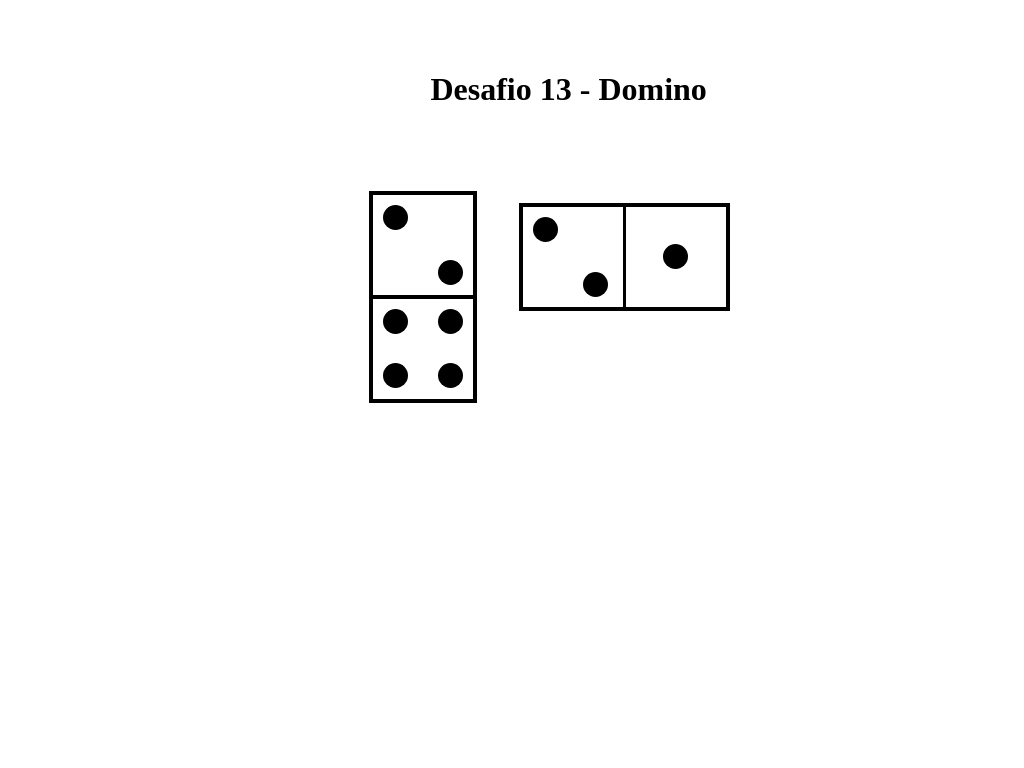

Give the HTML and CSS whose rendering is this image.

<!-- file: index.html -->
<!DOCTYPE html>
<html>

<head>
	<meta charset="UTF-8" />

	<title> Domino </title>

	<link rel="shortcut icon" href="Domino.PNG" type="image/x-icon">
	<link rel="stylesheet" href="style.css" />
</head>

<body>
	<header>
		<h1>Desafio 13 - Domino </h1>
	</header>

	<!-- Domino Dois e Quatro -->
	<div class="dominoDois">
		<div class="dominoDoisBolinha1"> </div>
		<div class="dominoDoisBolinha1_2"> </div>
	</div>

	<div class="dominoQuatro">
		<div class="dominoQuatroBolinha1"> </div>
		<div class="dominoQuatroBolinha1_2"> </div>
		<div class="dominoQuatroBolinha1_3"> </div>
		<div class="dominoQuatroBolinha1_4"> </div>
	</div>

	<!-- Domino Dois e Um -->
	<div class="dominoDoiss">
		<div class="dominoDoisBolinha2_1"> </div>
		<div class="dominoDoisBolinha2_2"> </div>
	</div>

	<div class="dominoUm">
		<div class="dominoUmBolinha1"> </div>
	</div>


</body>
<html>

/* file: style.css */
body{
	width: 400px;
	padding: 0;
	margin-left: 36%;
}

/* Cabeçalho */
h1{
	text-align: center;
	padding: 50px;
}

header{
	height: 170px;
}

/* Domino Dois e Quatro */
.dominoDois{
	border-top: 4px solid #000;
	border-left: 4px solid #000;
	border-right:  4px solid #000;
	border-bottom:  2px solid #000;
	height: 100px;
	width: 100px;
}

.dominoQuatro{
	border-top: 2px solid #000;
	border-left: 4px solid #000;
	border-right:  4px solid #000;
	border-bottom:  4px solid #000;
	height: 100px;
	width: 100px;
}


.dominoDoisBolinha1{
	border-radius: 50%;
	background-color: #000;
	margin: 10px 0 0 10px;
	height: 25px;
	width: 25px;
}

.dominoDoisBolinha1_2{
	border-radius: 50%;
	background-color: #000;
	margin: 30px 0 0 65px;
	height: 25px;
	width: 25px;
}

.dominoQuatroBolinha1{
	border-radius: 50%;
	background-color: #000;
	margin: 10px 0 0 10px;
	height: 25px;
	width: 25px;
}

.dominoQuatroBolinha1_2{
	border-radius: 50%;
	background-color: #000;
	margin: -25px 0 0 65px;
	height: 25px;
	width: 25px;

}

.dominoQuatroBolinha1_3{
	border-radius: 50%;
	background-color: #000;
	margin: 29px 0 0 10px;
	height: 25px;
	width: 25px;

}

.dominoQuatroBolinha1_4{
	border-radius: 50%;
	background-color: #000;
	margin: -25px 0 0 65px;
	height: 25px;
	width: 25px;

}


/* Domino Dois e Um */
.dominoDoiss{
	position: relative;
	top: -200px;
	left: 150px;
	border-top: 4px solid #000;
	border-left: 4px solid #000;
	border-right:  2px solid #000;
	border-bottom:  4px solid #000;
	height: 100px;
	width: 100px;
}

.dominoUm{
	position: relative;
	top: -308px;
	left: 255px;
	border-top: 4px solid #000;
	border-left: 2px solid #000;
	border-right:  4px solid #000;
	border-bottom:  4px solid #000;
	height: 100px;
	width: 100px;
}

.dominoDoisBolinha2_1{
	border-radius: 50%;
	background-color: #000;
	margin: 10px 0 0 10px;
	height: 25px;
	width: 25px;
}

.dominoDoisBolinha2_2{
	border-radius: 50%;
	background-color: #000;
	margin: 30px 0 0 60px;
	height: 25px;
	width: 25px;
}

.dominoUmBolinha1{
	border-radius: 50%;
	background-color: #000;
	margin: 37px 37px 37px 37px;
	height: 25px;
	width: 25px;
}
